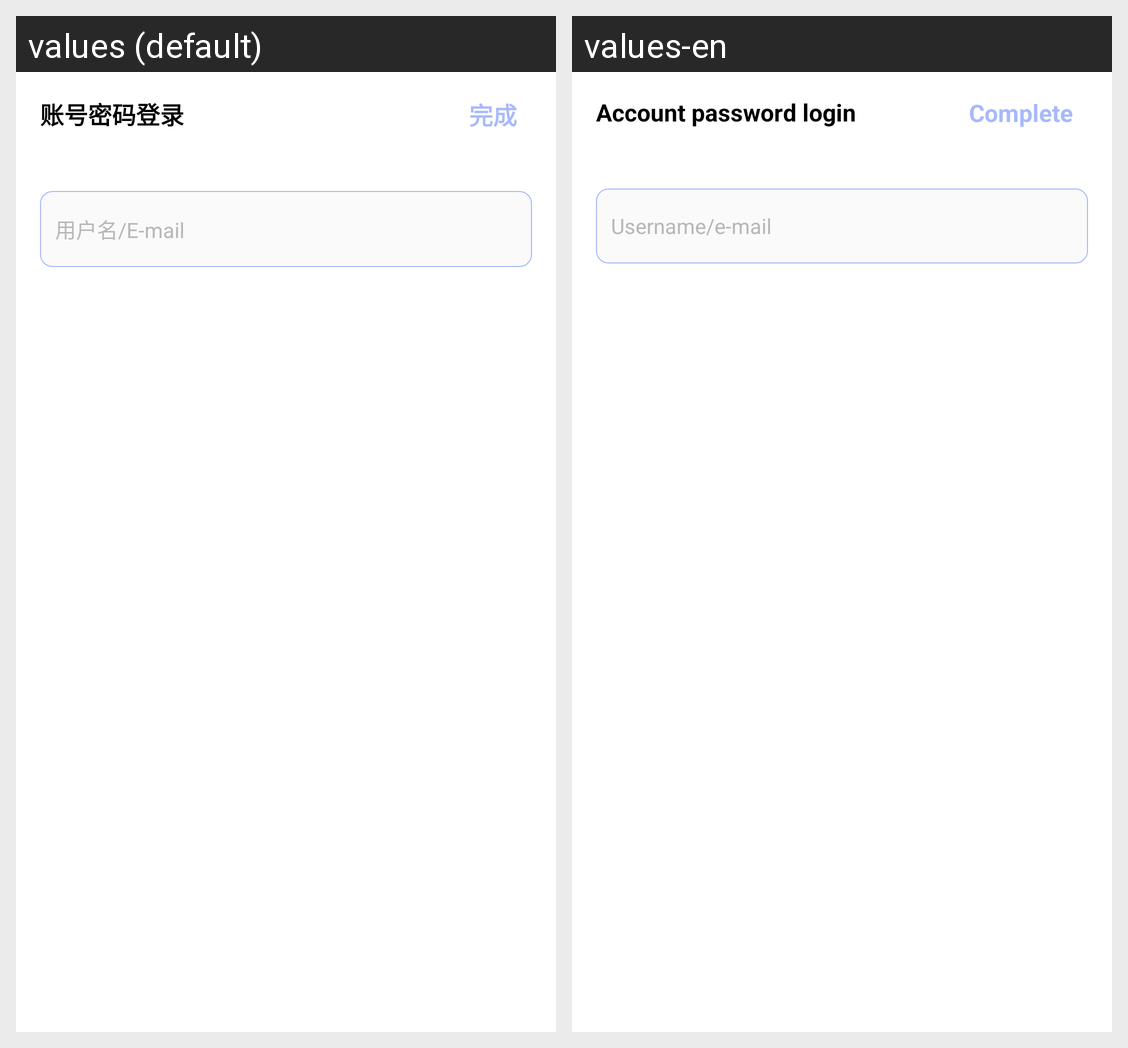

This grid shows one Android layout under two languages. Give, for every string resource on the screen, its name, the default text and each shown locale's text.
Android screen res/layout/dialog_edit_user_info.xml rendered under 2 locales, left to right: values (default), values-en. Device: Nexus 5 (rendered at 1080×1920; each locale shown at half size, 540×960, under a caption strip naming it); theme Theme.App.
Strings drawn on this screen, with the default value and each locale's value (text and hints the layout hard-codes, and strings that could not be matched under every locale, appear in the picture but are not listed):

login_name_welcome
  values: 账号密码登录
  values-en: Account password login

dialog_msg_complete
  values: 完成
  values-en: Complete

login_name
  values: 用户名/E-mail
  values-en: Username/e-mail
